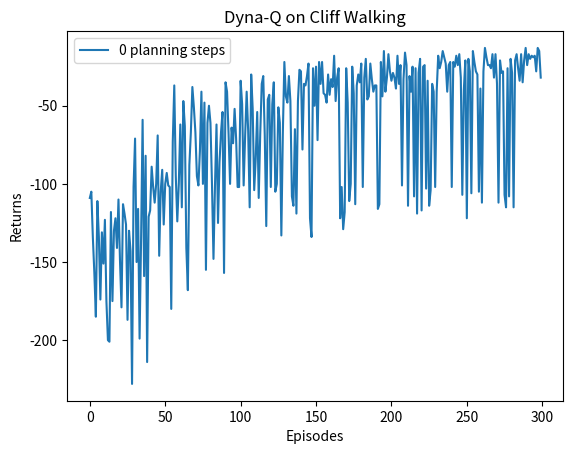

The script that saved this image:
import random

import matplotlib.pyplot as plt
import numpy as np
from tqdm import tqdm  # tqdm是显示循环进度条的库


class CliffWalkingEnv:
    def __init__(self, ncol, nrow):
        self.nrow = nrow
        self.ncol = ncol
        self.x = 0  # 记录当前智能体位置的横坐标
        self.y = self.nrow - 1  # 记录当前智能体位置的纵坐标
        self.action_space = [0, 1, 2, 3]  # 四个动作

    def step(self, action):  # 外部调用这个函数来改变当前位置
        # 4种动作, change[0]:上, change[1]:下, change[2]:左, change[3]:右。坐标系原点(0,0)
        # 定义在左上角
        change = [[0, -1], [0, 1], [-1, 0], [1, 0]]
        self.x = min(self.ncol - 1, max(0, self.x + change[action][0]))
        self.y = min(self.nrow - 1, max(0, self.y + change[action][1]))
        next_state = self.y * self.ncol + self.x
        reward = -1
        done = False
        if self.y == self.nrow - 1 and self.x > 0:  # 下一个位置在悬崖或者目标
            done = True
            if self.x != self.ncol - 1:
                reward = -100
        return next_state, reward, done

    def reset(self):  # 回归初始状态,坐标轴原点在左上角
        self.x = 0
        self.y = self.nrow - 1
        return self.y * self.ncol + self.x

def print_agent(agent, env, action_meaning, disaster=[], end=[]):
    for i in range(env.nrow):
        for j in range(env.ncol):
            if (i * env.ncol + j) in disaster:
                print('****', end=' ')
            elif (i * env.ncol + j) in end:
                print('EEEE', end=' ')
            else:
                a = agent.best_action(i * env.ncol + j)
                pi_str = ''
                for k in range(len(action_meaning)):
                    pi_str += action_meaning[k] if a[k] > 0 else 'o'
                print(pi_str, end=' ')
        print()


class QLearning:
    def __init__(self, env: CliffWalkingEnv, alpha=0.1, gamma=0.9, eps=0.1):
        self.env = env
        self.alpha = alpha
        self.gamma = gamma
        self.eps = eps

        self.action_num = len(self.env.action_space)
        self.qt = np.zeros((self.env.nrow * self.env.ncol, self.action_num))

    def take_action(self, s):
        if np.random.random() < self.eps:
            return np.random.choice(self.env.action_space)
        else:
            max_actions = np.flatnonzero(self.qt[s] == np.max(self.qt[s]))
            return np.random.choice(max_actions)

    def update(self, s, a, r, sn, an):
        self.qt[s][a] += self.alpha * (r + self.gamma * np.max(self.qt[sn]) - self.qt[s][a])

    def best_action(self, state):  # 用于打印策略
        q_max = np.max(self.qt[state])
        a = [0 for _ in range(self.action_num)]
        for i in range(self.action_num):  # 若两个动作的价值一样,都会记录下来
            if self.qt[state, i] == q_max:
                a[i] = 1
        return a


class DynaQ:
    """ Dyna-Q算法 """
    def __init__(self,
                 ncol,
                 nrow,
                 epsilon,
                 alpha,
                 gamma,
                 n_planning,
                 n_action=4):
        self.Q_table = np.zeros([nrow * ncol, n_action])  # 初始化Q(s,a)表格
        self.n_action = n_action  # 动作个数
        self.alpha = alpha  # 学习率
        self.gamma = gamma  # 折扣因子
        self.epsilon = epsilon  # epsilon-贪婪策略中的参数

        self.n_planning = n_planning  #执行Q-planning的次数, 对应1次Q-learning
        self.model = dict()  # 环境模型

    def take_action(self, state):  # 选取下一步的操作
        if np.random.random() < self.epsilon:
            action = np.random.randint(self.n_action)
        else:
            action = np.argmax(self.Q_table[state])
        return action

    def q_learning(self, s0, a0, r, s1):
        td_error = r + self.gamma * self.Q_table[s1].max(
        ) - self.Q_table[s0, a0]
        self.Q_table[s0, a0] += self.alpha * td_error

    def update(self, s0, a0, r, s1):
        self.q_learning(s0, a0, r, s1)
        self.model[(s0, a0)] = r, s1  # 将数据添加到模型中
        for _ in range(self.n_planning):  # Q-planning循环
            # 随机选择曾经遇到过的状态动作对
            (s, a), (r, s_) = random.choice(list(self.model.items()))
            self.q_learning(s, a, r, s_)


def DynaQ_CliffWalking(n_planning):
    ncol = 12
    nrow = 4
    env = CliffWalkingEnv(ncol, nrow)
    np.random.seed(0)
    epsilon = 0.1
    alpha = 0.1
    gamma = 0.9
    agent_q = DynaQ(ncol, nrow, epsilon, alpha, gamma, n_planning)
    num_episodes = 300  # 智能体在环境中运行的序列的数量

    return_list = []  # 记录每一条序列的回报
    for i in range(10):  # 显示10个进度条
        # tqdm的进度条功能
        with tqdm(total=int(num_episodes / 10), desc='Iteration %d' % i) as pbar:
            for i_episode in range(int(num_episodes / 10)):  # 每个进度条的序列数
                episode_return = 0
                s = env.reset()
                done = False

                # q learning
                while not done:
                    a = agent_q.take_action(s)
                    sn, r, done = env.step(a)
                    episode_return += r  # 这里回报的计算不进行折扣因子衰减
                    agent_q.update(s, a, r, sn)
                    s = sn

                return_list.append(episode_return)
                if (i_episode + 1) % 10 == 0:  # 每10条序列打印一下这10条序列的平均回报
                    pbar.set_postfix({
                        'episode':
                            '%d' % (num_episodes / 10 * i + i_episode + 1),
                        'return':
                            '%.3f' % np.mean(return_list[-10:])
                    })
                pbar.update(1)

    return return_list


import time
def main():
    np.random.seed(0)
    random.seed(0)
    n_planning_list = [0]
    for n_planning in n_planning_list:
        print('Q-planning步数为：%d' % n_planning)
        time.sleep(0.5)
        return_list = DynaQ_CliffWalking(n_planning)
        episodes_list = list(range(len(return_list)))
        plt.plot(episodes_list,
                 return_list,
                 label=str(n_planning) + ' planning steps')
    plt.legend()
    plt.xlabel('Episodes')
    plt.ylabel('Returns')
    plt.title('Dyna-Q on {}'.format('Cliff Walking'))
    plt.show()


if __name__ == '__main__':
    main()
